Run: headless pygame with SDL's dummy video driver; simulated clock (each Clock.tick advances the game by its frame time, no real sleeping); random seed 0; keys injected as events and as key.get_pressed() state; mouse plan: one left click at the window centre at the start of phase 2, then a move to the lower-right quarter at the start of phase 3.
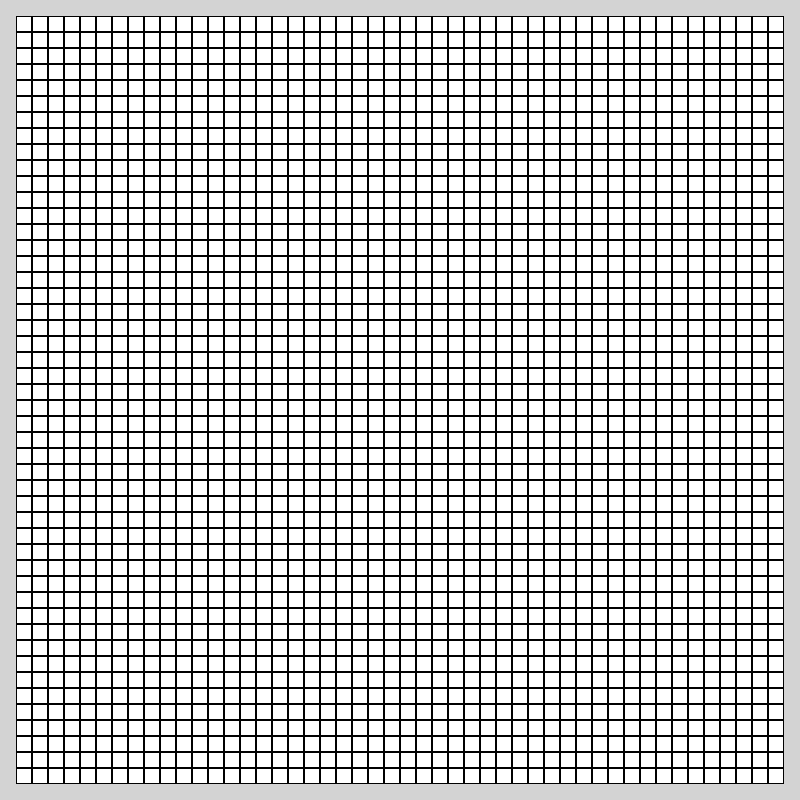
Frame 1 of 4 · flips 1–60 · no input
Frame 2 of 4 · flips 61–180 · clicked the window centre · tapped SPACE, RETURN · held RIGHT (→), D · screen unchanged from frame 1, image omitted
Frame 3 of 4 · flips 181–300 · moved the mouse to the lower-right quarter · held DOWN (↓), S · screen unchanged from frame 2, image omitted
Frame 4 of 4 · flips 301–420 · held LEFT (←), A, UP (↑), W · screen unchanged from frame 3, image omitted

The pygame program that drew these frames:

import pygame
import sys

# game settings
SCREEN_WIDTH = 800
SCREEN_HEIGHT = 800
FPS = 60
TITLE = 'GRID'

TILE_SIZE = 16
NUM_COLS = (int)(SCREEN_WIDTH / TILE_SIZE)
NUM_ROWS = (int)(SCREEN_HEIGHT / TILE_SIZE)

# color constants
COLOR_RED = (255, 0, 0)
COLOR_BLUE = (0, 255, 0)
COLOR_BLUE = (0, 0, 255)
COLOR_WHITE = (255, 255, 255)
COLOR_BLACK = (0, 0, 0)
COLOR_GREY = (211, 211, 211)

# initialisation
screen = pygame.display.set_mode((SCREEN_WIDTH, SCREEN_HEIGHT))
screen.fill(COLOR_WHITE)


class Tile:
    def __init__(self, row, col):
        self.x = col
        self.y = row
        self.is_obstacle = False  #
        self.color = COLOR_BLACK  # default color
        self.t_type = 1  # default, no fill

    def show(self):
        if self.is_obstacle:
            self.color = COLOR_GREY
            self.t_type = 0

        pygame.draw.rect(screen, self.color, (self.x * TILE_SIZE,
                                              self.y * TILE_SIZE, TILE_SIZE, TILE_SIZE), self.t_type)


# Create grid 2d array; grid[row][col]
grid = [[0 for i in range(NUM_ROWS)] for j in range(NUM_COLS)]
# fill grid with empty Tile
for i in range(NUM_ROWS):
    for j in range(NUM_COLS):
        grid[i][j] = Tile(i, j)

# set screen borders as obstacles
for i in range(NUM_ROWS):
    for j in range(NUM_COLS):
        grid[0][j].is_obstacle = True
        grid[NUM_ROWS-1][j].is_obstacle = True
    grid[i][0].is_obstacle = True
    grid[i][NUM_COLS-1].is_obstacle = True


def show_grid():
    for i in range(NUM_ROWS):
        for j in range(NUM_COLS):
            grid[i][j].show()

def main():
    pygame.init()

    while (True):

        # display grid
        show_grid()

        events = pygame.event.get()

        for ev in events:
            if (ev.type) == pygame.QUIT:
                pygame.quit()
                sys.exit()

            # checks for left mouse down. (left, scroll, right): boolean
            if pygame.mouse.get_pressed()[0]:
                position = pygame.mouse.get_pos()
                print(position)

        pygame.display.update()


if __name__ == "__main__":
    main()
